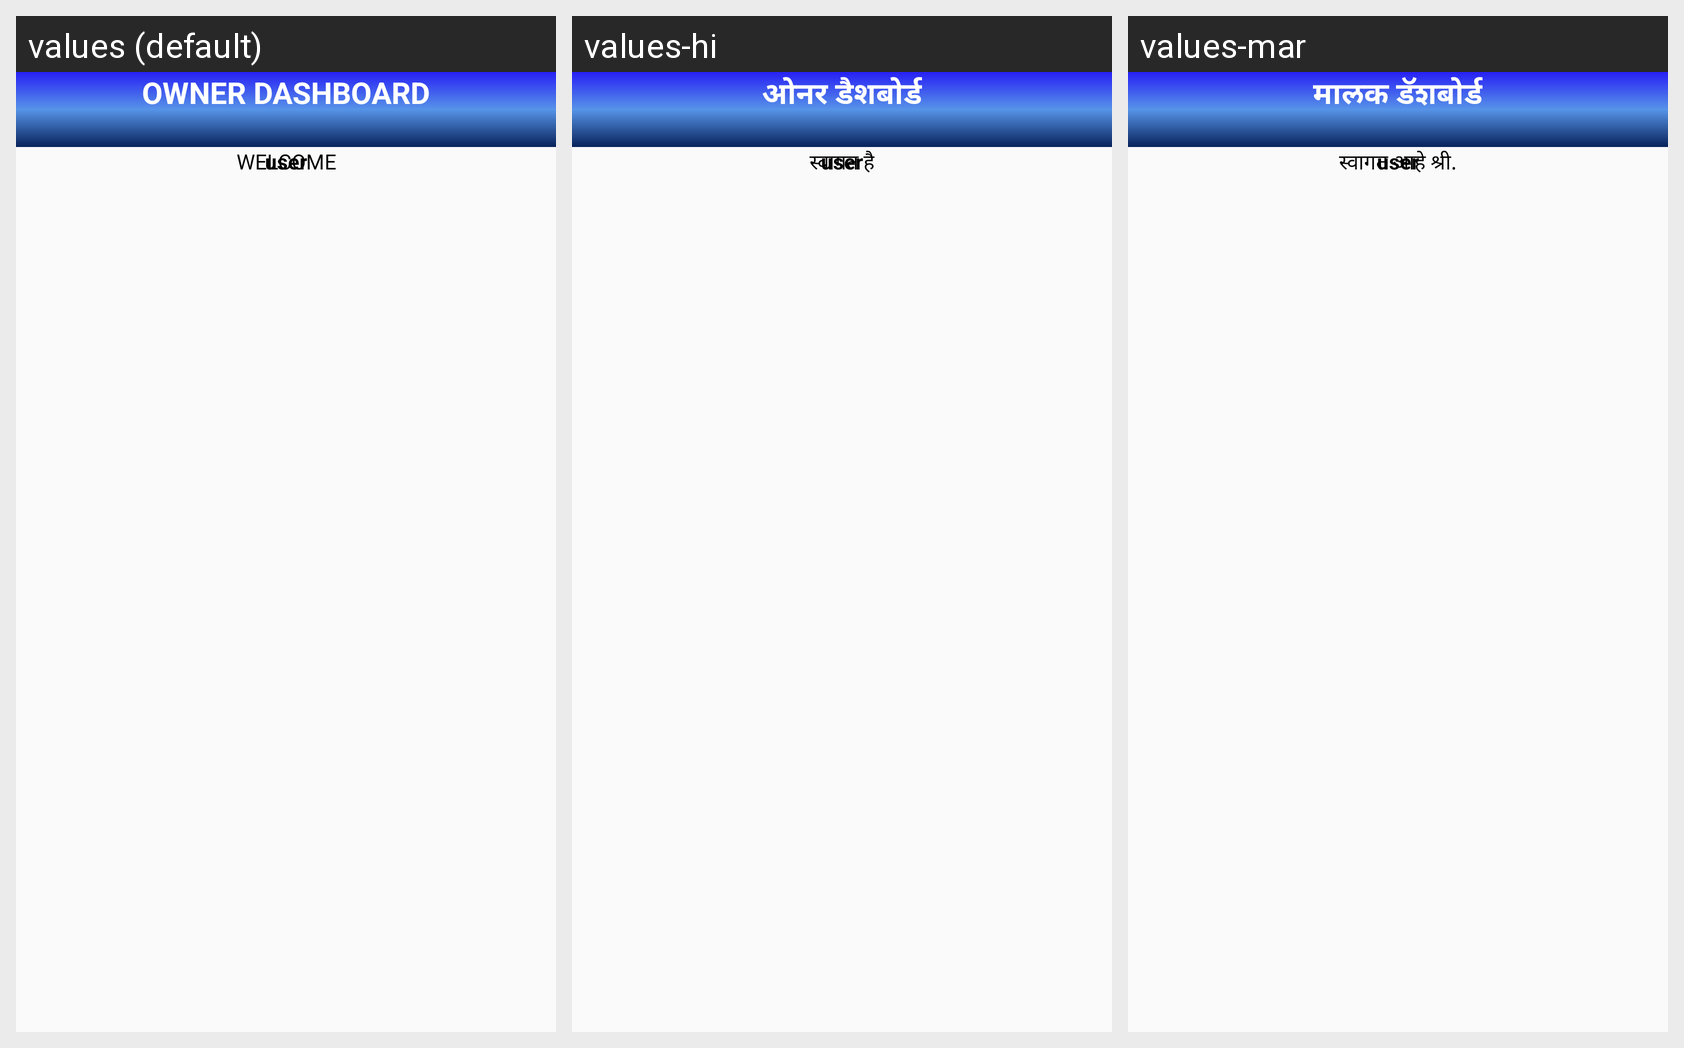

Locale-by-locale string values for the Android screen shown in this grid:
Android screen res/layout/activity_owner_dashboard.xml rendered under 3 locales, left to right: values (default), values-hi, values-mar. Device: Nexus 5 (rendered at 1080×1920; each locale shown at half size, 540×960, under a caption strip naming it); theme AppTheme.
Strings drawn on this screen, with the default value and each locale's value (text and hints the layout hard-codes, and strings that could not be matched under every locale, appear in the picture but are not listed):

ownerdashboard
  values: OWNER DASHBOARD
  values-hi: ओनर डैशबोर्ड
  values-mar: मालक डॅशबोर्ड

registername
  values: WELCOME
  values-hi: स्वागत है
  values-mar: स्वागत आहे श्री.
